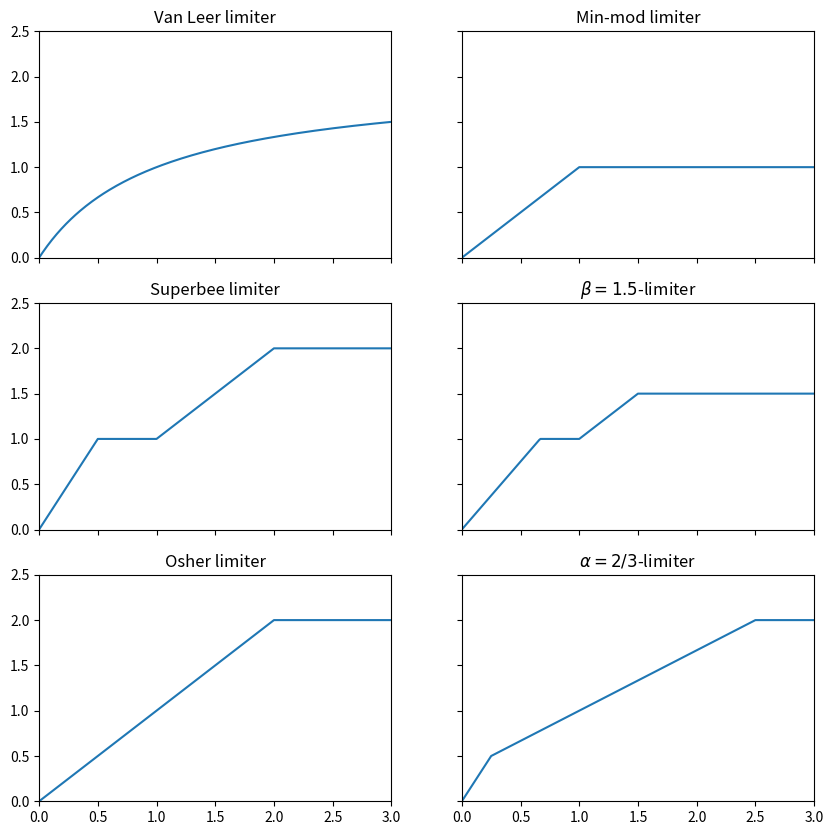

Python code for this plot: (Note: this script raises an exception after producing the figure.)
import numpy as np
import matplotlib.pyplot as plt
import seaborn as sns

def van_leer(r):
    return (r + np.abs(r)) / (1 + r)

def min_mod(r):
    return np.where(r >= 0, np.minimum(r, np.ones_like(r)), np.zeros_like(r))

def superbee(r):
    zeros = np.zeros_like(r)
    ones = np.ones_like(r)
    return np.maximum.reduce([zeros, np.minimum(2 * r, ones), np.minimum(r, 2 * ones)])

def beta_lim(r, beta):
    zeros = np.zeros_like(r)
    ones = np.ones_like(r)
    return np.maximum.reduce([zeros, np.minimum(beta * r, ones), np.minimum(r, beta * ones)])

def osher(r):
    zeros = np.zeros_like(r)
    ones = np.ones_like(r)
    return np.maximum(zeros, np.minimum(r, 2 * ones))

def alpha_lim(r, alpha):
    zeros = np.zeros_like(r)
    ones = np.ones_like(r)
    return np.maximum(zeros, 
        np.minimum.reduce([2 * r, alpha * r + (1 - alpha), 2 * ones]))

def ax_prop(ax, title):
    ax.set_title(title)
    ax.set_xlim([0, 3])
    ax.set_ylim([0, 2.5])

if __name__ == '__main__':
    fig_dir = 'figures/'
    r = np.linspace(0, 3, 301)
    # sns.set_theme('notebook')
    fig, axes = plt.subplots(nrows=3, ncols=2, 
        figsize=(10, 10), sharex=True, sharey=True)
    axes = axes.reshape(-1)
    axes[0].plot(r, van_leer(r))
    ax_prop(axes[0], 'Van Leer limiter')
    axes[1].plot(r, min_mod(r))
    ax_prop(axes[1], 'Min-mod limiter')
    axes[2].plot(r, superbee(r))
    ax_prop(axes[2], 'Superbee limiter')
    axes[3].plot(r, beta_lim(r, 1.5))
    ax_prop(axes[3], r'$\beta = 1.5$-limiter')
    axes[4].plot(r, osher(r))
    ax_prop(axes[4], 'Osher limiter')
    axes[5].plot(r, alpha_lim(r, 2 / 3))
    ax_prop(axes[5], r'$\alpha = 2/3$-limiter')
    fig.savefig(f'{fig_dir}limiters', bbox_inches='tight')